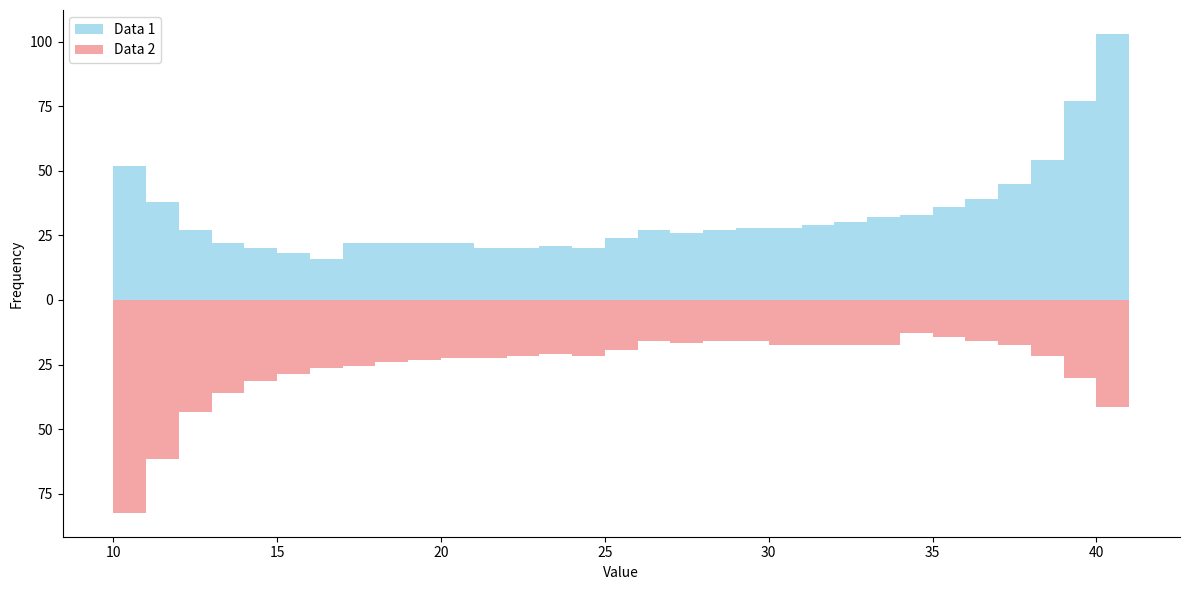

Write the Python code that produced this figure.
import matplotlib.pyplot as plt
import seaborn as sns
import pandas as pd
import numpy as np

# def plot_data(data1, data2, rate = 0.8):
#     # 确保每一对元素之和相等
#     assert len(data1) == len(data2), "data1 和 data2 长度不相等"
#     total_sum = data1[0] + data2[0]
#     assert all(data1[i] + data2[i] == total_sum for i in range(len(data1))), "每对元素之和不相等"
    
#     bins = int(rate * len(data1))
#     # 创建数据框
#     data = np.vstack((np.arange(len(data1)), data2, data1)).T
#     cols = ['Index', 'data1', 'data2']

#     data_1 = pd.DataFrame({
#         'x': data[:, 0].astype(int),
#         'y': data[:, 2].astype(int),
#         'h': [cols[2]] * len(data),
#     })
#     data_2 = pd.DataFrame({
#         'x': data[:, 0].astype(int),
#         'y': data[:, 1].astype(int),
#         'h': [cols[1]] * len(data),
#     })

#     colors = dict([(h, c) for h, c in zip(cols[1:3], sns.color_palette(n_colors=2))])
#     fig, ax = plt.subplots(figsize=(9, 5))
#     sns.histplot(data_1, x='x', weights='y', hue='h', palette=colors,
#                  kde=True, bins=bins, stat='count', ax=ax, element="step", common_norm=True)

#     ylim_value = data1[0] + data2[0] + 0.05 * (data1[0] + data2[0])
#     ax.set_ylim([0, ylim_value])
#     ax.set_xlabel(cols[0])
#     ax.set_yticks([])
#     ax.set_yticklabels([])
#     ax.set_ylabel(cols[1])
#     ax.yaxis.label.set_color(colors[cols[1]])
    


#     ax2 = ax.twinx()
#     sns.histplot(data_2, x='x', weights='y', hue='h', palette=colors,
#                  kde=True, bins=bins, stat='count', ax=ax2, element="step", legend=True)
#     ax2.set_ylim([0, ylim_value])
#     ax2.invert_yaxis()
#     ax2.set_yticks([])
#     ax2.set_yticklabels([])
#     ax2.set_ylabel(cols[2])
#     ax2.yaxis.label.set_color(colors[cols[2]])
    
#     handles1 = ax.get_legend().legend_handles
#     handles2 = ax2.get_legend().legend_handles
#     ax.get_legend().remove()
#     ax2.get_legend().remove()
#     ax2.legend(handles1 + handles2, cols[1:3], title='E.v.E')
#     plt.show()
 
def plot_data(data1, data2, rate=1.0):
    # Create figure and axis
    fig, ax = plt.subplots(figsize=(12, 6))
    
    # Calculate histogram bins
    bins = np.arange(min(min(data1), min(data2)), max(max(data1), max(data2)) + 2, 1)
    
    # Plot data1 above axis
    ax.hist(data1, bins=bins, alpha=0.7, color='skyblue', label='Data 1')
    
    # Plot data2 below axis (multiply by -1 to flip)
    ax.hist(data2, bins=bins, alpha=0.7, color='lightcoral', 
            weights=np.ones(len(data2)) * -1 * rate, label='Data 2')
    
    # Styling
    ax.spines['top'].set_visible(False)
    ax.spines['right'].set_visible(False)
    
    # Add labels
    ax.set_ylabel('Frequency')
    ax.set_xlabel('Value')
    ax.legend()
    
    # Adjust y-axis labels to show absolute values
    yticks = ax.get_yticks()
    ax.set_yticklabels([abs(int(y)) for y in yticks])
    
    plt.tight_layout()
    plt.show()
if __name__ == '__main__':  
    # 示例数据
    data1 = np.round(25 + 15 * np.sin(np.linspace(0, 10, 1000))).astype(int)
    data2 = 50 - data1

    # data1 = [10, 13, 20, 17, 15, 18, 21, 19, 25, 30]
    # data2 = [40, 37, 30, 33, 35, 32, 29, 31, 25, 20]

    print(data1)
    print(data2)
    # 调用函数绘图
    plot_data(data1, data2,rate=0.8)
   